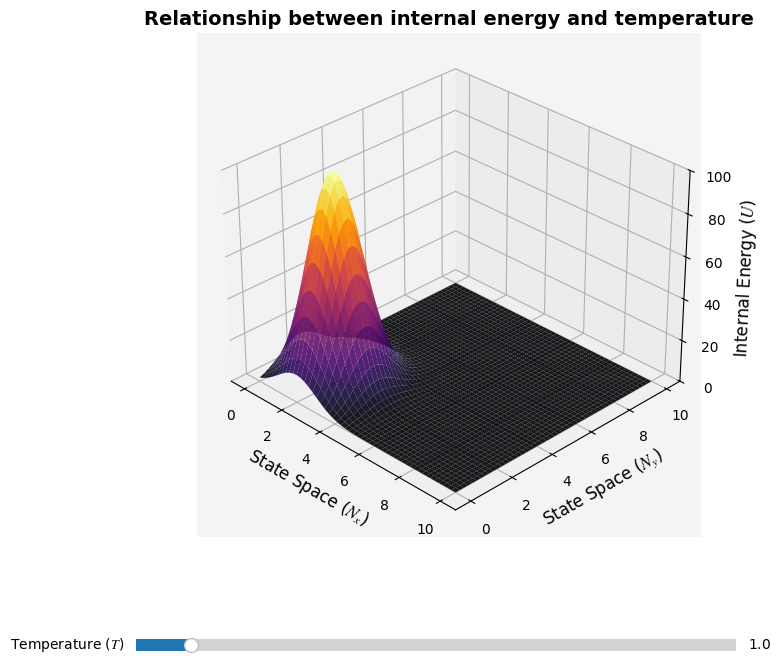

Write Python code to recreate this figure.
import numpy as np
import matplotlib.pyplot as plt
from matplotlib.widgets import Slider
from matplotlib import cm

# Personal Preference
plt.rcParams['font.family'] = 'serif'
plt.rcParams['font.serif'] = ['Times New Roman']
plt.rcParams['mathtext.fontset'] = 'stix'

# 1. Define the 10x10 State Space Grid
x = np.linspace(0, 10, 50)
y = np.linspace(0, 10, 50)
X, Y = np.meshgrid(x, y)


# 2. Define the Energy Function based (T)
def calc_U(T):
    # Gaussian distribution representing the concentration of Internal Energy
    return 100 * np.exp(-((X - 2) ** 2 + (Y - 2) ** 2) / (2 * T ** 2))


# --- Setup the 3D Figure ---
fig = plt.figure(figsize=(10, 8))
ax = fig.add_subplot(111, projection='3d')
plt.subplots_adjust(bottom=0.25)  # Make room for the slider

# Aesthetics
fig.patch.set_facecolor('#ffffff')
ax.set_facecolor('#f4f4f4')

# Initial State: Cold & Rigid
T_init = 1.0
U_init = calc_U(T_init)

# Store the surface in a list so we can reference and delete it during updates
surf = [ax.plot_surface(X, Y, U_init, cmap=cm.inferno, linewidth=0, antialiased=True, alpha=0.9)]

ax.set_title("Relationship between internal energy and temperature", fontsize=14, weight='bold')
ax.set_xlabel("State Space ($N_x$)", fontsize=12)
ax.set_ylabel("State Space ($N_y$)", fontsize=12)
ax.set_zlabel("Internal Energy ($U$)", fontsize=12)

# Lock the Z-axis so the mountain actually "melts" instead of the camera auto-scaling
ax.set_zlim(0, 100)

#No rotation
ax.view_init(elev=30, azim=-45)
ax.disable_mouse_rotation()

#Interactive Temperature Slider
ax_T = plt.axes([0.2, 0.1, 0.6, 0.03], facecolor='lightgoldenrodyellow')
slider_T = Slider(ax_T, 'Temperature ($T$)', 0.5, 6.0, valinit=T_init)


def update(val):
    current_T = slider_T.val

    # 1. Remove the old mountain
    surf[0].remove()

    # 2. Calculate the new energy distribution
    new_U = calc_U(current_T)

    # 3. Draw the new mountain
    surf[0] = ax.plot_surface(X, Y, new_U, cmap=cm.inferno, linewidth=0, antialiased=True, alpha=0.9)

    fig.canvas.draw_idle()


# Attach the update function to the slider
slider_T.on_changed(update)

plt.show()

#PL
